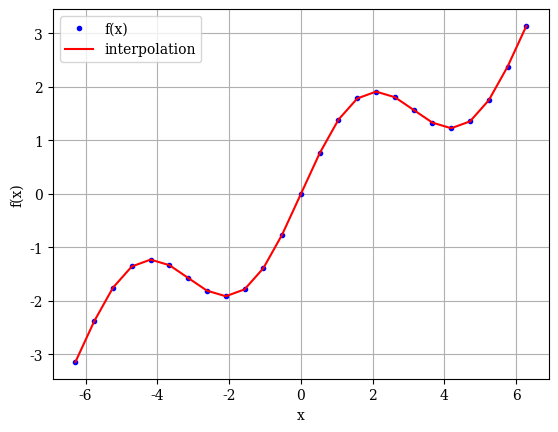
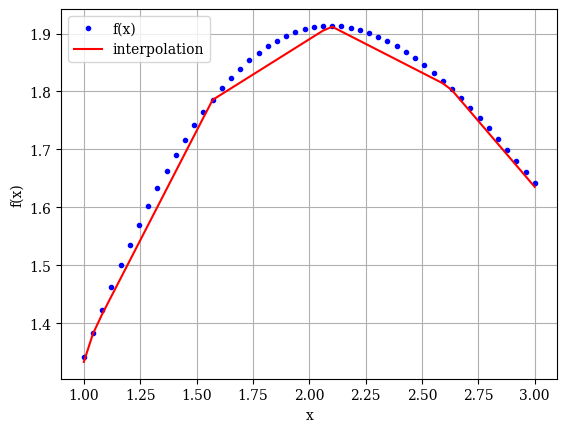
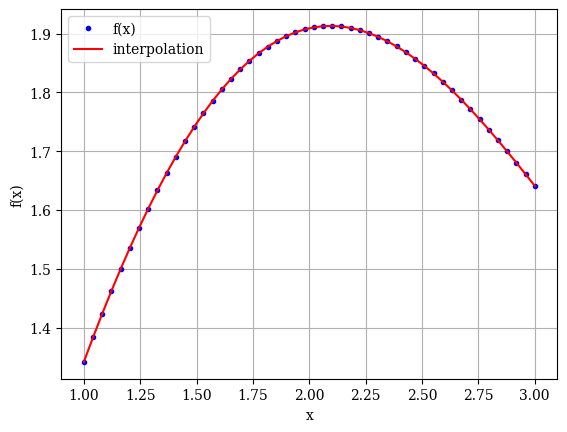

Here is the Python script that generated these plots, in order:
# -*- coding: utf-8 -*-
"""
本例子演示使用插值工具的使用方法
技术参考：
https://blog.csdn.net/qq_31347869/article/details/100916017
https://docs.scipy.org/doc/scipy/reference/generated/scipy.interpolate.splrep.html
https://docs.scipy.org/doc/scipy/reference/generated/scipy.interpolate.splev.html
https://www.cnblogs.com/duye/p/8671820.html
"""
#%%
import numpy as np
import scipy.interpolate as spi
import matplotlib as mpl
import matplotlib.pyplot as plt
mpl.rcParams['font.family'] = 'serif'



def f(x):
    return np.sin(x) + 0.5 * x
x = np.linspace(-2 * np.pi, 2 * np.pi, 25)

#splrep 函数计算出 B-spline曲线的参数
#参数k为拟合度
ipo = spi.splrep(x, f(x), k=1)
#从ipo中获取对应的值
iy = spi.splev(x, ipo)
plt.figure()
plt.plot(x, f(x), 'b.', label='f(x)')
plt.plot(x, iy, 'r', label='interpolation')
plt.legend(loc=0)
plt.grid(True)
plt.xlabel('x')
plt.ylabel('f(x)')


#%%
# 将局部放大后看插值结果
plt.figure()
xd = np.linspace(1.0, 3.0, 50)
iyd = spi.splev(xd, ipo)
plt.plot(xd, f(xd), 'b.', label='f(x)')
plt.plot(xd, iyd, 'r', label='interpolation')
plt.legend(loc=0)
plt.grid(True)
plt.xlabel('x')
plt.ylabel('f(x)')

#%%
#提高插值的拟合度后，重新拟合
plt.figure()
ipo = spi.splrep(x, f(x), k=3)
iyd = spi.splev(xd, ipo)
plt.plot(xd, f(xd), 'b.', label='f(x)')
plt.plot(xd, iyd, 'r', label='interpolation')
plt.legend(loc=0)
plt.grid(True)
plt.xlabel('x')
plt.ylabel('f(x)')

#%%
#用于判断是否每个值都相等
np.allclose(f(xd), iyd)
#用于判断误差大小
np.sum((f(xd) - iyd) ** 2) / len(xd)
#%%

